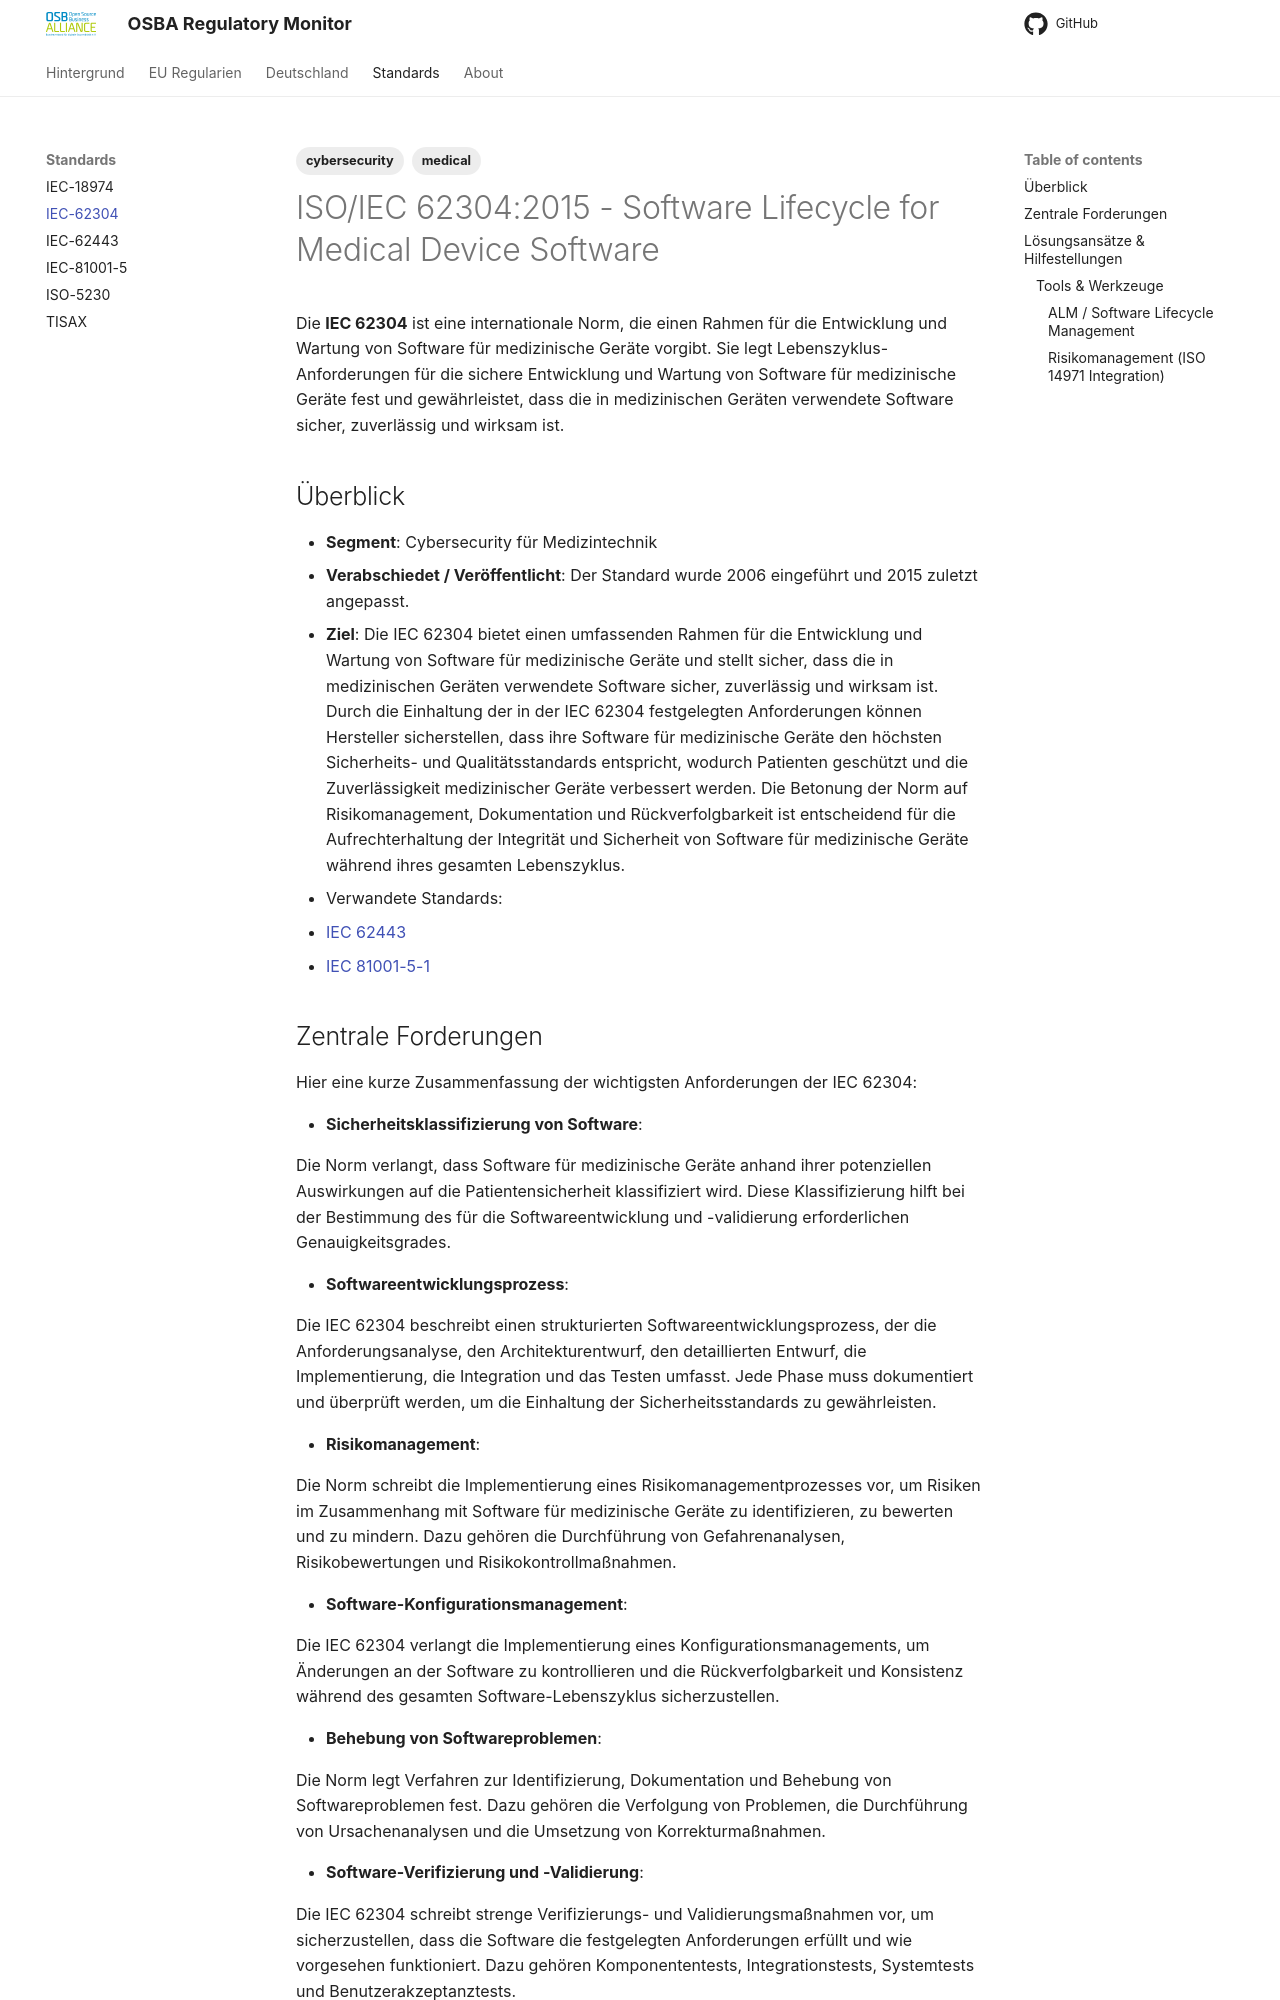

repository: eacg-gmbh/osba-regulatory-monitor · page: iec62304/index.html · generator: mkdocs

---
tags:
   - cybersecurity
   - medical
---

# ISO/IEC 62304:2015 - Software Lifecycle for Medical Device Software

Die **IEC 62304** ist eine internationale Norm, die einen Rahmen für die Entwicklung und Wartung von Software für medizinische Geräte vorgibt. Sie legt Lebenszyklus-Anforderungen für die sichere Entwicklung und Wartung von Software für medizinische Geräte fest und gewährleistet, dass die in medizinischen Geräten verwendete Software sicher, zuverlässig und wirksam ist. 

## Überblick

* **Segment**: Cybersecurity für Medizintechnik 
* **Verabschiedet / Veröffentlicht**: Der Standard wurde 2006 eingeführt und 2015 zuletzt angepasst.
* **Ziel**:
  Die IEC 62304 bietet einen umfassenden Rahmen für die Entwicklung und Wartung von Software für medizinische Geräte und stellt sicher, dass die in medizinischen Geräten verwendete Software sicher, zuverlässig und wirksam ist. Durch die Einhaltung der in der IEC 62304 festgelegten Anforderungen können Hersteller sicherstellen, dass ihre Software für medizinische Geräte den höchsten Sicherheits- und Qualitätsstandards entspricht, wodurch Patienten geschützt und die Zuverlässigkeit medizinischer Geräte verbessert werden. Die Betonung der Norm auf Risikomanagement, Dokumentation und Rückverfolgbarkeit ist entscheidend für die Aufrechterhaltung der Integrität und Sicherheit von Software für medizinische Geräte während ihres gesamten Lebenszyklus.
* Verwandete Standards:
  * [IEC 62443](/osba-regulatory-monitor/iec62443)
  * [IEC 81001-5-1](/osba-regulatory-monitor/iec81001-5-1)
